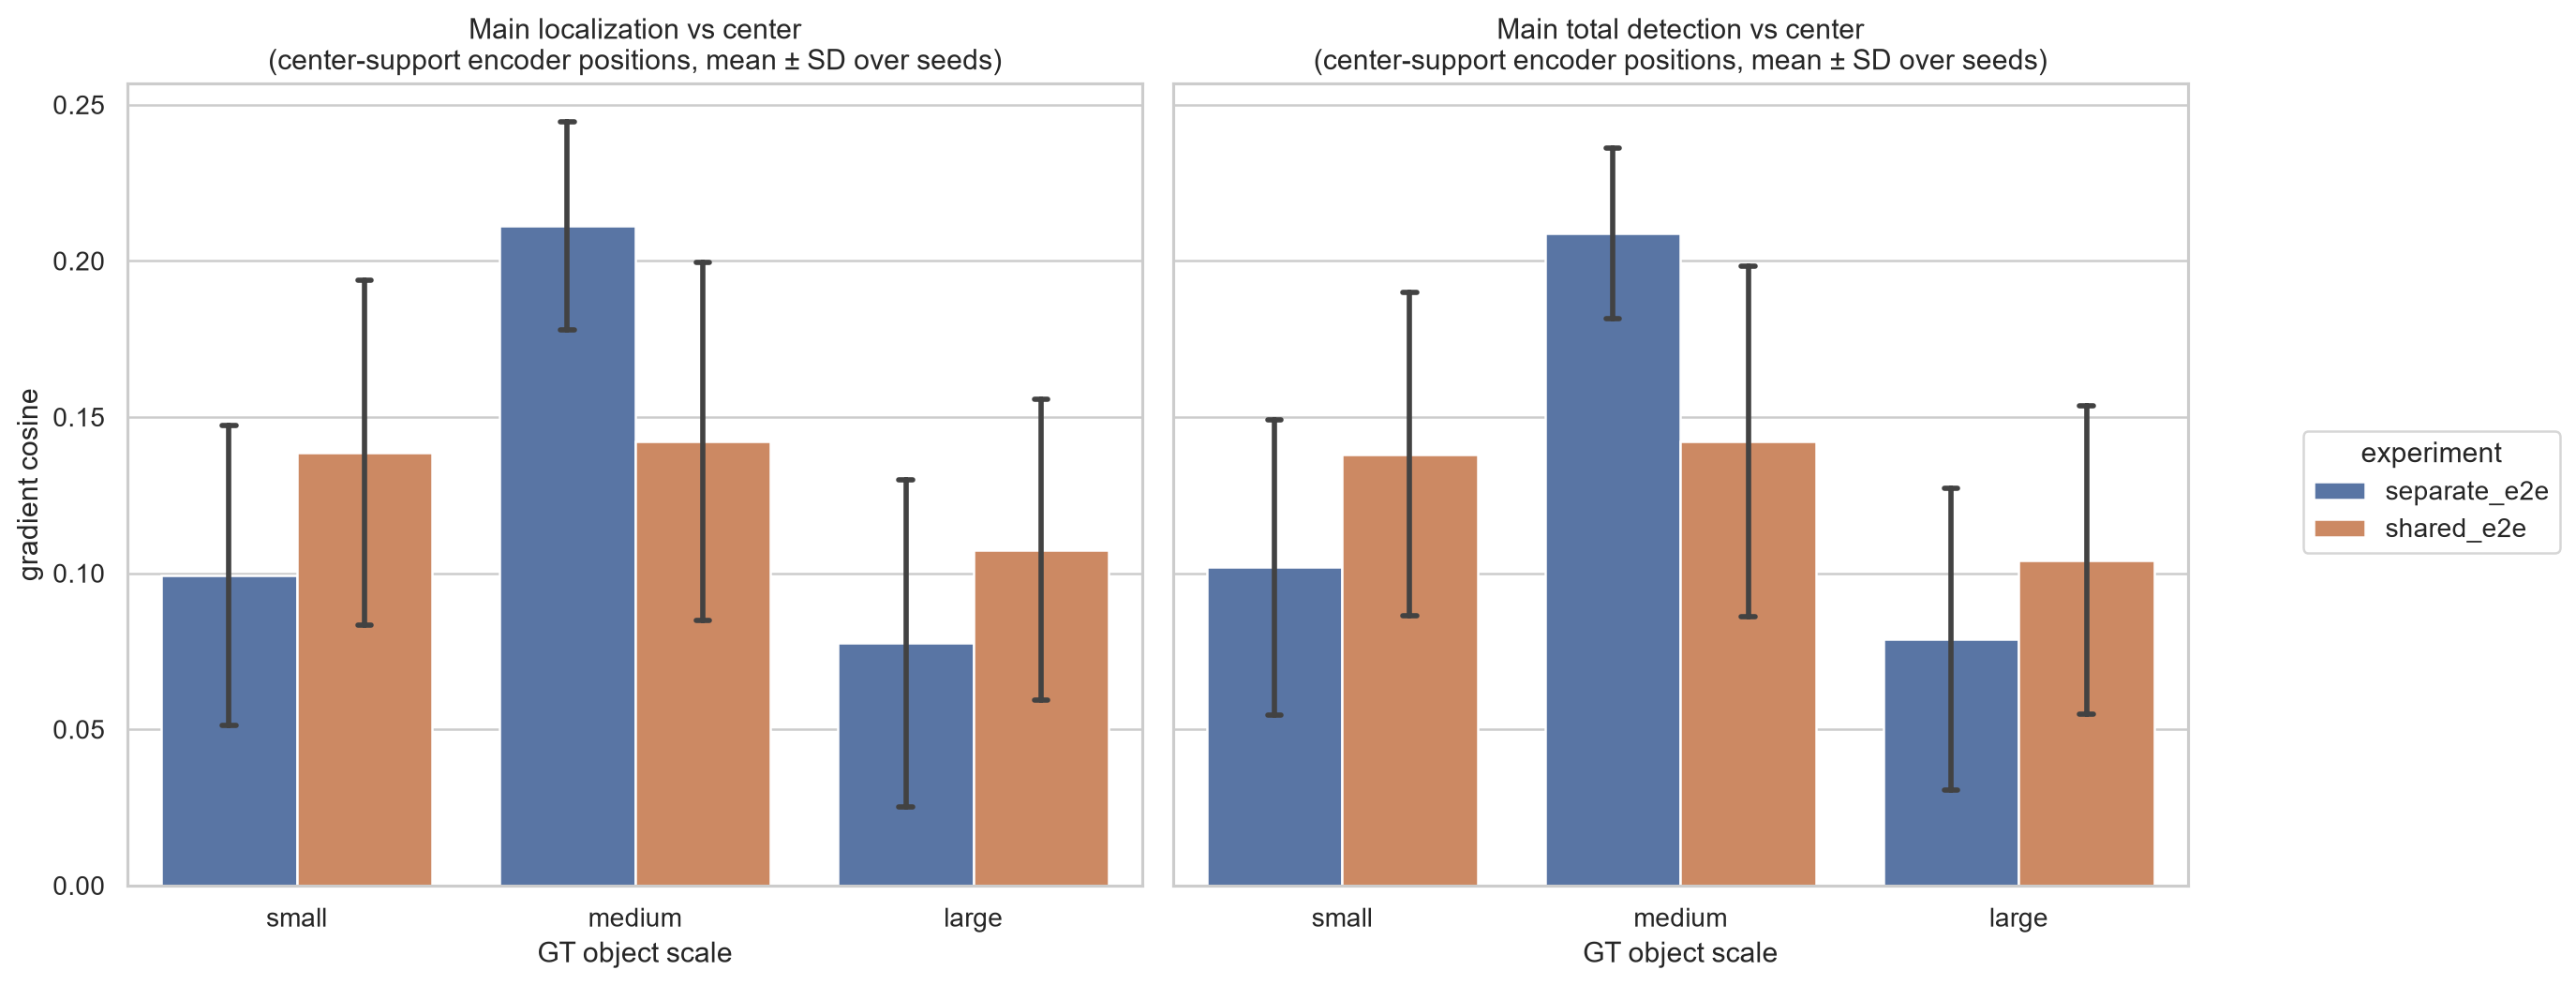

The file beside this chart, header and first rows:
experiment, seed, scale, batch_index, object_count, aux_used, aux_collisions, cosine_total_full, cosine_total_support, cosine_loc_full, cosine_loc_support, main_total_grad_norm, main_loc_grad_norm, center_grad_norm, center_support_positions, checkpoint_epoch, fingerprint
shared_e2e, 42, small, 0, 3, 3, 0, 0.09022, 0.2698, 0.09427, 0.2755, 0.2493, 0.237, 0.6718, 3, 7, c16286f63961237b
shared_e2e, 42, medium, 0, 9, 9, 0, 0.04095, 0.2221, 0.0409, 0.222, 0.1573, 0.1539, 0.569, 9, 7, c16286f63961237b
shared_e2e, 42, large, 0, 12, 12, 0, 0.03289, 0.1612, 0.0347, 0.1664, 0.08531, 0.08452, 0.5779, 12, 7, c16286f63961237b
shared_e2e, 42, large, 1, 2, 2, 0, 0.01144, 0.223, 0.01093, 0.2072, 0.1593, 0.1584, 1.088, 2, 7, c16286f63961237b
shared_e2e, 42, medium, 2, 2, 2, 0, 0.1277, 0.4026, 0.1234, 0.3925, 0.3682, 0.3667, 1.413, 2, 7, c16286f63961237b
shared_e2e, 42, large, 2, 4, 4, 0, 0.01288, 0.1709, 0.01324, 0.1764, 0.1966, 0.189, 0.8563, 4, 7, c16286f63961237b
shared_e2e, 42, medium, 3, 1, 1, 0, 0.1936, 0.4498, 0.1937, 0.4536, 0.3002, 0.2837, 1.807, 1, 7, c16286f63961237b
shared_e2e, 42, large, 3, 4, 4, 0, 0.01769, 0.1585, 0.01767, 0.1562, 0.1631, 0.1613, 0.9402, 4, 7, c16286f63961237b
shared_e2e, 42, medium, 4, 4, 4, 0, 0.005406, 0.1222, 0.005473, 0.1242, 0.3892, 0.3868, 0.8359, 4, 7, c16286f63961237b
shared_e2e, 42, large, 4, 1, 1, 0, 0.003467, 0.1638, 0.003256, 0.1482, 0.345, 0.3354, 1.648, 1, 7, c16286f63961237b
shared_e2e, 42, small, 5, 3, 3, 0, 0.02719, 0.2305, 0.02746, 0.2346, 0.304, 0.3017, 0.9049, 3, 7, c16286f63961237b
shared_e2e, 42, medium, 5, 2, 2, 0, 0.1706, 0.3529, 0.1703, 0.3547, 0.2499, 0.2477, 0.7237, 2, 7, c16286f63961237b
shared_e2e, 42, large, 5, 2, 2, 0, -0.00202, -0.06276, -0.002258, -0.07425, 0.2191, 0.2139, 1.273, 2, 7, c16286f63961237b
shared_e2e, 42, medium, 6, 1, 1, 0, 0.00425, 0.2523, 0.004258, 0.2374, 0.8179, 0.8211, 2.443, 1, 7, c16286f63961237b
shared_e2e, 42, large, 6, 4, 4, 0, 0.003803, 0.03007, 0.004221, 0.03235, 0.1424, 0.1414, 0.9087, 4, 7, c16286f63961237b
shared_e2e, 42, large, 7, 2, 2, 0, -7.778641884215176e-05, -0.00264, 0.0007218, 0.02388, 0.1428, 0.1416, 0.7075, 2, 7, c16286f63961237b
shared_e2e, 42, large, 8, 3, 3, 0, 0.04884, 0.2923, 0.04987, 0.294, 0.1659, 0.1663, 0.9564, 3, 7, c16286f63961237b
shared_e2e, 42, large, 9, 5, 5, 0, 0.1419, 0.3448, 0.1407, 0.3413, 0.2266, 0.2258, 1.029, 5, 7, c16286f63961237b
shared_e2e, 42, medium, 10, 1, 1, 0, -0.03885, -0.1621, -0.04098, -0.1743, 0.5643, 0.577, 1.445, 1, 7, c16286f63961237b
shared_e2e, 42, medium, 14, 1, 1, 0, 0.07555, 0.2167, 0.08954, 0.2523, 0.2872, 0.2838, 1.586, 1, 7, c16286f63961237b
shared_e2e, 42, medium, 15, 1, 1, 0, 0.0001086, 0.02206, 0.0001289, 0.02507, 0.6289, 0.6054, 1.884, 1, 7, c16286f63961237b
shared_e2e, 42, medium, 16, 1, 1, 0, 0.01281, 0.1253, 0.01225, 0.1182, 0.6989, 0.6902, 0.683, 1, 7, c16286f63961237b
shared_e2e, 42, small, 19, 4, 4, 0, 0.08394, 0.2555, 0.08623, 0.2652, 0.1689, 0.1637, 0.4785, 4, 7, c16286f63961237b
shared_e2e, 42, small, 25, 4, 4, 0, 0.04401, 0.14, 0.04499, 0.1408, 0.2026, 0.1956, 0.5945, 4, 7, c16286f63961237b
shared_e2e, 42, small, 29, 4, 4, 0, 0.03585, 0.09493, 0.03941, 0.1039, 0.2852, 0.2786, 0.7733, 4, 7, c16286f63961237b
shared_e2e, 42, small, 39, 3, 3, 0, 0.009245, 0.2577, 0.008934, 0.2478, 0.3324, 0.3321, 0.7326, 3, 7, c16286f63961237b
shared_e2e, 42, small, 41, 2, 2, 0, 0.005706, 0.1755, 0.005635, 0.174, 0.5017, 0.5049, 1.096, 2, 7, c16286f63961237b
shared_e2e, 42, small, 45, 1, 1, 0, 0.01681, 0.1357, 0.01733, 0.1372, 0.4973, 0.4773, 1.151, 1, 7, c16286f63961237b
shared_e2e, 42, small, 46, 5, 5, 0, 0.009425, 0.1271, 0.009563, 0.1351, 0.5412, 0.5462, 0.5647, 5, 7, c16286f63961237b
shared_e2e, 42, small, 47, 6, 6, 0, 0.05028, 0.2365, 0.04851, 0.2371, 0.2441, 0.2494, 0.6004, 6, 7, c16286f63961237b
separate_e2e, 42, small, 0, 3, 3, 0, 0.0005009, 0.003487, 0.0006145, 0.00413, 0.2329, 0.2255, 0.899, 3, 7, c16286f63961237b
separate_e2e, 42, medium, 0, 9, 9, 0, 0.04502, 0.2093, 0.0456, 0.2044, 0.1729, 0.1668, 0.5224, 9, 7, c16286f63961237b
separate_e2e, 42, large, 0, 12, 12, 0, 0.03976, 0.2176, 0.04079, 0.2201, 0.07885, 0.07598, 0.507, 12, 7, c16286f63961237b
separate_e2e, 42, large, 1, 2, 2, 0, 0.004237, 0.2731, 0.004375, 0.3032, 0.1722, 0.1702, 1.047, 2, 7, c16286f63961237b
separate_e2e, 42, medium, 2, 2, 2, 0, 0.02108, 0.1386, 0.01945, 0.1443, 0.2522, 0.2301, 1.443, 2, 7, c16286f63961237b
separate_e2e, 42, large, 2, 4, 4, 0, 0.0007707, 0.1364, 0.0007532, 0.132, 0.2423, 0.2414, 1.124, 4, 7, c16286f63961237b
separate_e2e, 42, medium, 3, 1, 1, 0, 0.1618, 0.4698, 0.1623, 0.4749, 0.3085, 0.2972, 1.881, 1, 7, c16286f63961237b
separate_e2e, 42, large, 3, 4, 4, 0, 0.01041, 0.1473, 0.01037, 0.1507, 0.1383, 0.1354, 0.7991, 4, 7, c16286f63961237b
separate_e2e, 42, medium, 4, 4, 4, 0, 0.001467, 0.01262, 0.001149, 0.009713, 0.3113, 0.3112, 1.179, 4, 7, c16286f63961237b
separate_e2e, 42, large, 4, 1, 1, 0, 0.01868, 0.221, 0.01967, 0.2212, 0.2697, 0.2573, 1.367, 1, 7, c16286f63961237b
separate_e2e, 42, small, 5, 3, 3, 0, 0.0909, 0.3018, 0.09047, 0.2988, 0.217, 0.2147, 0.8802, 3, 7, c16286f63961237b
separate_e2e, 42, medium, 5, 2, 2, 0, -0.03405, -0.1251, -0.03449, -0.1247, 0.2804, 0.2756, 0.7402, 2, 7, c16286f63961237b
separate_e2e, 42, large, 5, 2, 2, 0, -0.009002, -0.107, -0.008823, -0.1024, 0.1511, 0.1428, 0.8974, 2, 7, c16286f63961237b
separate_e2e, 42, medium, 6, 1, 1, 0, 0.03846, 0.1942, 0.04149, 0.2161, 0.8225, 0.8167, 1.265, 1, 7, c16286f63961237b
separate_e2e, 42, large, 6, 4, 4, 0, 0.000334, 0.008882, 0.001413, 0.03845, 0.1473, 0.1465, 0.8595, 4, 7, c16286f63961237b
separate_e2e, 42, large, 7, 2, 2, 0, 0.0001169, 0.01099, 6.302089605014771e-05, 0.005889, 0.1901, 0.1879, 0.9411, 2, 7, c16286f63961237b
separate_e2e, 42, large, 8, 3, 3, 0, 0.01527, 0.1587, 0.01592, 0.1392, 0.1836, 0.2095, 0.92, 3, 7, c16286f63961237b
separate_e2e, 42, large, 9, 5, 5, 0, 0.03486, 0.2379, 0.03474, 0.2389, 0.1722, 0.1721, 0.673, 5, 7, c16286f63961237b
separate_e2e, 42, medium, 10, 1, 1, 0, 0.05423, 0.3956, 0.05456, 0.3924, 0.4321, 0.4207, 2.404, 1, 7, c16286f63961237b
separate_e2e, 42, medium, 14, 1, 1, 0, 0.07676, 0.3924, 0.07575, 0.3964, 0.3126, 0.3221, 1.299, 1, 7, c16286f63961237b
separate_e2e, 42, medium, 15, 1, 1, 0, 0.0439, 0.3285, 0.04672, 0.344, 0.366, 0.3383, 1.722, 1, 7, c16286f63961237b
separate_e2e, 42, medium, 16, 1, 1, 0, 0.0005955, 0.06318, 0.0005996, 0.06322, 0.964, 0.9559, 0.8969, 1, 7, c16286f63961237b
separate_e2e, 42, small, 19, 4, 4, 0, 0.04151, 0.1582, 0.04073, 0.159, 0.121, 0.1132, 0.5287, 4, 7, c16286f63961237b
separate_e2e, 42, small, 25, 4, 4, 0, 0.06631, 0.1785, 0.06626, 0.1734, 0.1718, 0.1647, 0.5103, 4, 7, c16286f63961237b
separate_e2e, 42, small, 29, 4, 4, 0, 0.04594, 0.1151, 0.04803, 0.1184, 0.2583, 0.2549, 0.6538, 4, 7, c16286f63961237b
separate_e2e, 42, small, 39, 3, 3, 0, -0.0008537, -0.003885, -0.001643, -0.007508, 0.3155, 0.3104, 0.4952, 3, 7, c16286f63961237b
separate_e2e, 42, small, 41, 2, 2, 0, 0.03286, 0.1412, 0.03234, 0.1384, 0.5902, 0.5763, 0.9696, 2, 7, c16286f63961237b
separate_e2e, 42, small, 45, 1, 1, 0, -3.729417221620679e-05, -0.003697, -8.107791654765606e-05, -0.00748, 0.3139, 0.2801, 0.8586, 1, 7, c16286f63961237b
separate_e2e, 42, small, 46, 5, 5, 0, 0.007077, 0.0636, 0.006453, 0.0585, 0.3026, 0.2955, 0.4893, 5, 7, c16286f63961237b
separate_e2e, 42, small, 47, 6, 6, 0, 0.02816, 0.1582, 0.02862, 0.1603, 0.2316, 0.2253, 0.5047, 6, 7, c16286f63961237b
... 120 more rows
